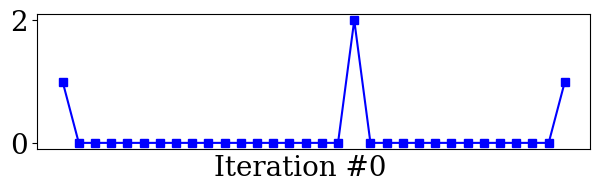

Python code for this plot: (Note: this script raises an exception after producing the figure.)
import numpy as np
import matplotlib.pyplot as plt
import matplotlib.animation as animation

plt.rcParams["font.family"] = "serif"
plt.rcParams["mathtext.fontset"] = "dejavuserif"
#plt.rcParams['text.usetex'] = True
plt.rc('font', size=20)
fig, ax = plt.subplots(1, figsize=(6.40,2.40),dpi=100)

x = [0.] * 32
x[0] = x[31] = 1.
x[18] = 2.

n = len(x)


lines = [ax.plot(range(n), x, 'bs-')[0], ax.text(0.32, -0.2, "Iteration #0", transform=ax.transAxes)]

plt.tick_params(
    axis='x',          # changes apply to the x-axis
    which='both',      # both major and minor ticks are affected
    bottom=False,      # ticks along the bottom edge are off
    top=False,         # ticks along the top edge are off
    labelbottom=False) # labels along the bottom edge are off
plt.tight_layout()

plt.draw()

#ax.grid()

def animate(iteration):
    global x,n
    if (0==iteration):
        return lines

    for i in range(0, len(x)):
        if i in [0,18,31]: continue
        x[i] = (x[i-1]+x[i+1])/2.

    print(iteration)

    lines[0].set_data(range(n), x)  # update the data.
    lines[1].set_text("Iteration #" + str(iteration))
    plt.draw()
    ax.relim()
    ax.autoscale_view(True,True,True)
    return lines

ani = animation.FuncAnimation(fig, animate, frames=np.arange(0, 150), interval=100, blit=False, save_count=50)
#ani.save('linsys_smooth_constrain.gif', dpi=100, writer='imagemagick')


from matplotlib.animation import FFMpegWriter
writer = FFMpegWriter(fps=15, metadata=dict(artist='Me'), bitrate=1800)
ani.save("linsys_smooth_constrain.mp4", writer=writer)

#plt.show()
